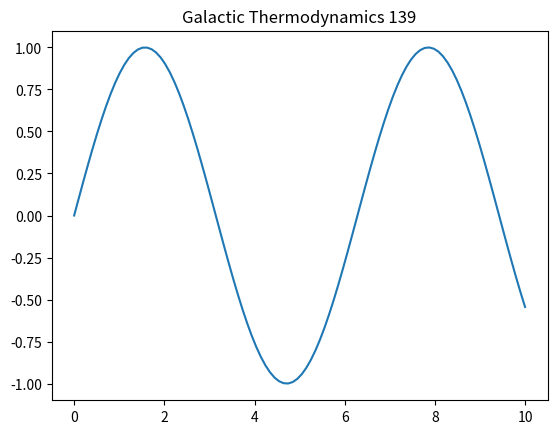

Write Python code to recreate this figure.
%matplotlib inline
import numpy as np
import matplotlib.pyplot as plt
t = np.linspace(0, 10, 100)
plt.plot(t, np.sin(t))
plt.title('Galactic Thermodynamics 139')
plt.show()
